Run: headless pygame with SDL's dummy video driver; simulated clock (each Clock.tick advances the game by its frame time, no real sleeping); random seed 0; keys injected as events and as key.get_pressed() state; no mouse input.
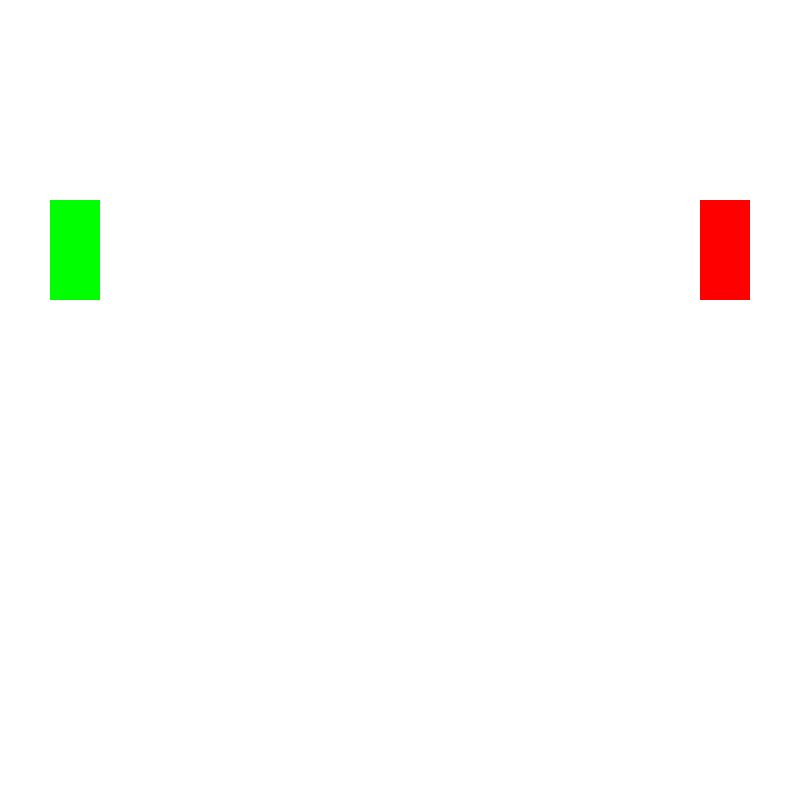
Frame 1 of 4 · flips 1–60 · no input
Frame 2 of 4 · flips 61–180 · tapped SPACE, RETURN · held RIGHT (→), D · screen unchanged from frame 1, image omitted
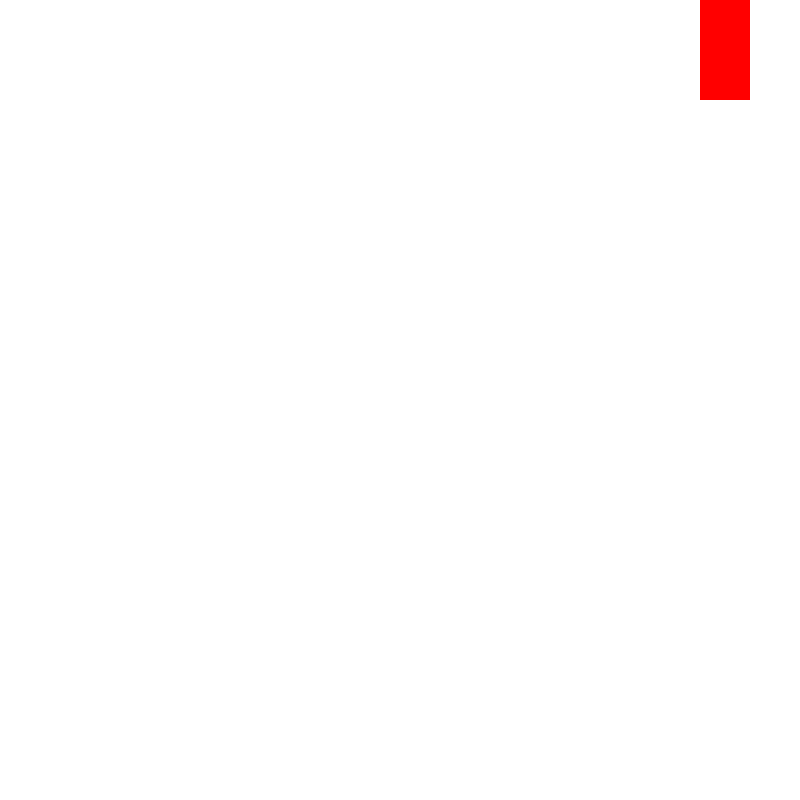
Frame 3 of 4 · flips 181–300 · held DOWN (↓), S
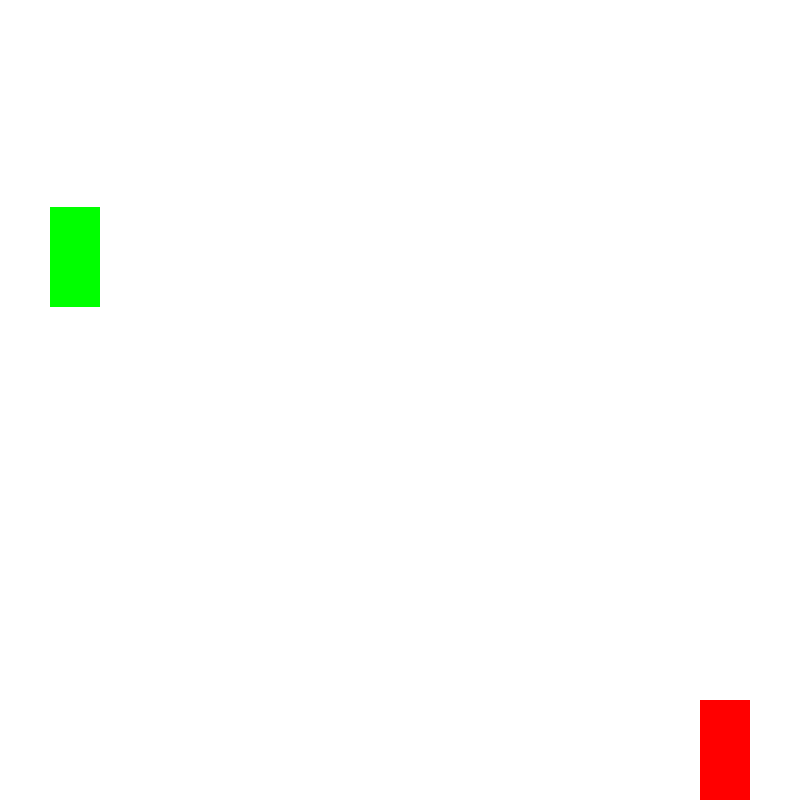
Frame 4 of 4 · flips 301–420 · held LEFT (←), A, UP (↑), W

The pygame program that drew these frames:

import pygame, sys, time
from pygame import key


pygame.init()

size = (800, 800)
screen = pygame.display.set_mode(size)
tiempo = pygame.time.Clock()

cord_x = 100
cord_y = 200
cord_y2 = 200

velocidad_x = 7
velocidad_y = 7
velocidad_y2 = 7

while True:
    for evento in pygame.event.get():
        print(evento.type)
        if evento.type == pygame.QUIT:
            sys.exit()

    screen.fill((255, 255, 255))

    cord_x += velocidad_x

    keys = pygame.key.get_pressed()

    rectangulo = (pygame.draw.rect(screen, (255, 0, 0), (700, cord_y, 50, 100)))
    # Creacion del jugador 1
    if keys[pygame.K_UP]:
        cord_y += velocidad_y
    elif keys[pygame.K_DOWN]:
        cord_y -= velocidad_y
    # limite de recorrido 
    if cord_y > 700:
        cord_y = 700
    if cord_y < 0:
        cord_y = 0


    # creacion del jugador 2
    rectangulo2 = (pygame.draw.rect(screen, (0, 255, 0), (50, cord_y2, 50, 100)))

    if keys[pygame.K_w]:
        cord_y2 -= velocidad_y2
    if keys[pygame.K_s]:
        cord_y2 += velocidad_y2

    pygame.display.flip()
    tiempo.tick(60)
